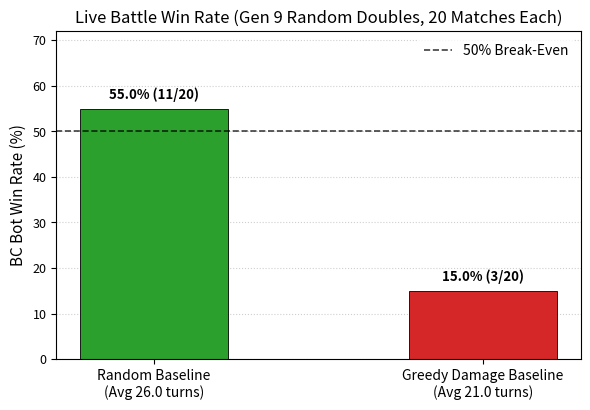

The matplotlib source for this figure:
import os
import numpy as np
import matplotlib.pyplot as plt

# Academic styling matching your other plots
plt.rcParams.update({
    "font.family": "sans-serif",
    "font.size": 10,
    "axes.labelsize": 11,
    "axes.titlesize": 12,
    "xtick.labelsize": 10,
    "ytick.labelsize": 9,
})

def generate_benchmark_plot():
    opponents = ["Random Baseline\n(Avg 26.0 turns)", "Greedy Damage Baseline\n(Avg 21.0 turns)"]
    win_rates = [55.0, 15.0]
    records = ["11/20", "3/20"]
    colors = ["#2ca02c", "#d62728"]

    x = np.arange(len(opponents))
    width = 0.45

    fig, ax = plt.subplots(figsize=(6, 4.2), dpi=300)

    bars = ax.bar(
        x,
        win_rates,
        width,
        color=colors,
        edgecolor="black",
        linewidth=0.6,
    )

    # 50% break-even reference line
    ax.axhline(50.0, linestyle="--", color="black", linewidth=1.2, alpha=0.75, label="50% Break-Even")

    # Annotate each bar with win rate and match record
    for bar, rec in zip(bars, records):
        height = bar.get_height()
        ax.annotate(
            f"{height:.1f}% ({rec})",
            xy=(bar.get_x() + bar.get_width() / 2, height),
            xytext=(0, 5),
            textcoords="offset points",
            ha="center",
            va="bottom",
            fontsize=9.5,
            fontweight="bold",
        )

    ax.set_title("Live Battle Win Rate (Gen 9 Random Doubles, 20 Matches Each)")
    ax.set_ylabel("BC Bot Win Rate (%)")
    ax.set_xticks(x)
    ax.set_xticklabels(opponents)
    ax.set_ylim(0, 72)
    ax.grid(axis="y", linestyle=":", alpha=0.6)
    ax.set_axisbelow(True)
    ax.legend(frameon=True, facecolor="white", edgecolor="none", loc="upper right")

    plt.tight_layout()

    os.makedirs("figures", exist_ok=True)
    plt.savefig("figures/live_benchmark.pdf", format="pdf", bbox_inches="tight")
    plt.savefig("figures/live_benchmark.png", format="png", bbox_inches="tight")
    print("Saved benchmark chart to figures/live_benchmark.pdf and figures/live_benchmark.png")
    plt.show()

if __name__ == "__main__":
    generate_benchmark_plot()
